Run: headless pygame with SDL's dummy video driver; simulated clock (each Clock.tick advances the game by its frame time, no real sleeping); random seed 0; keys injected as events and as key.get_pressed() state; no mouse input.
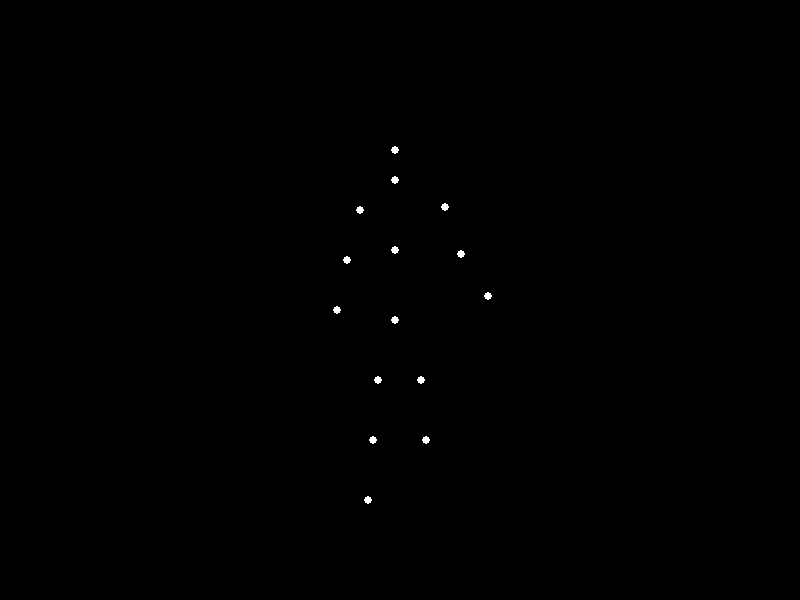
Frame 1 of 4 · flips 1–60 · no input
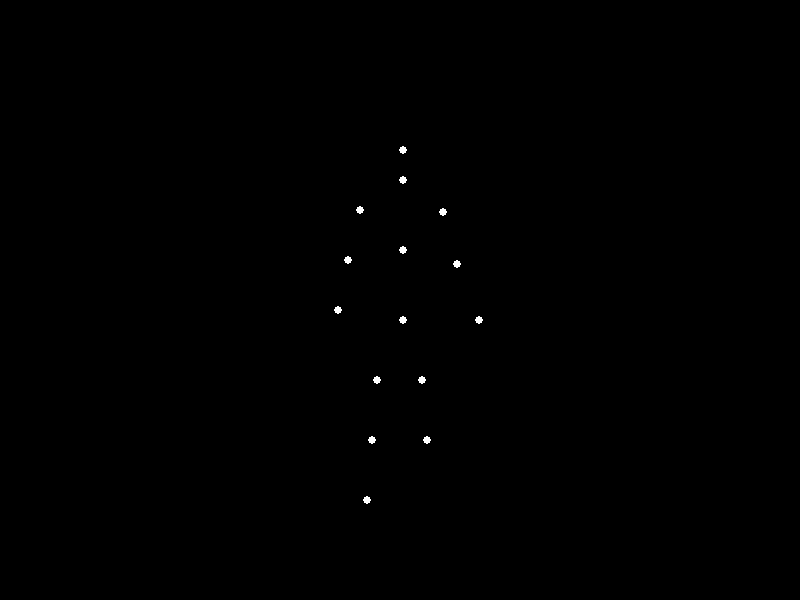
Frame 2 of 4 · flips 61–180 · tapped SPACE, RETURN · held RIGHT (→), D
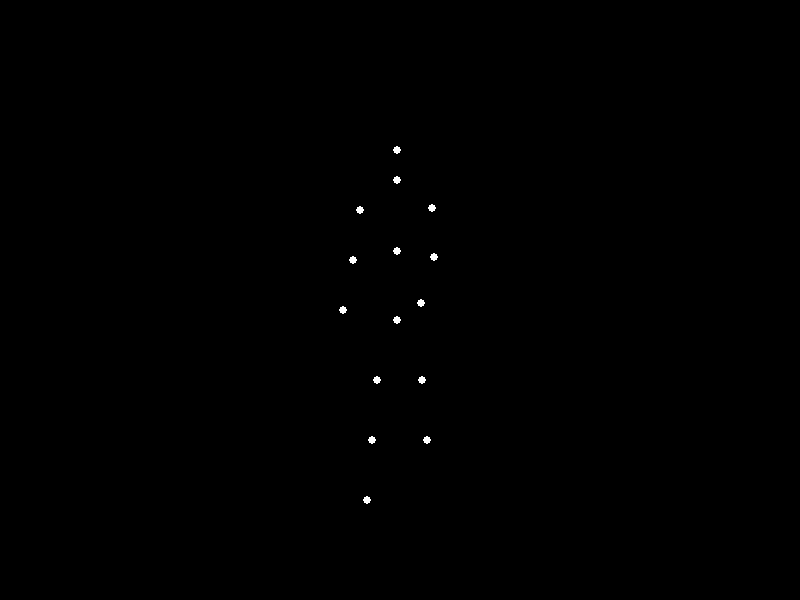
Frame 3 of 4 · flips 181–300 · held DOWN (↓), S
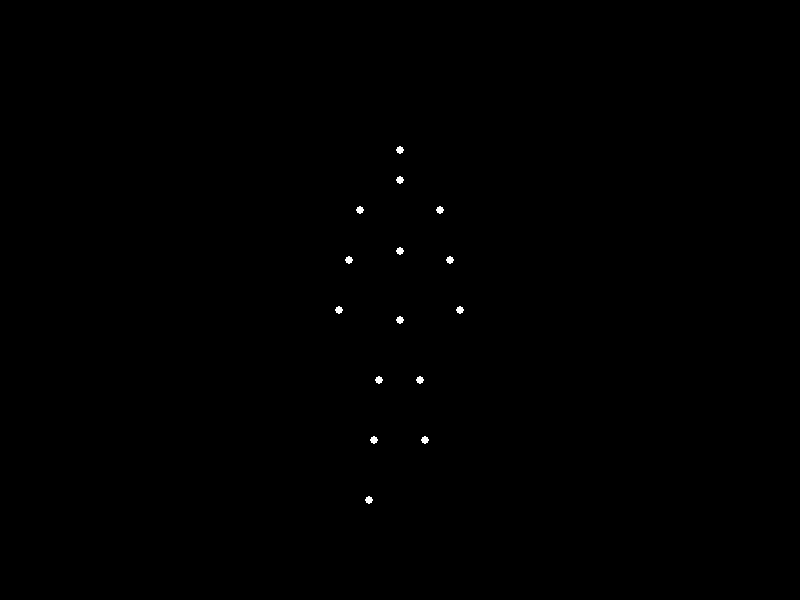
Frame 4 of 4 · flips 301–420 · held LEFT (←), A, UP (↑), W

The pygame program that drew these frames:


import pygame
import math
import sys

# Initialize Pygame
pygame.init()

# Constants
SCREEN_WIDTH = 800
SCREEN_HEIGHT = 600
BLACK = (0, 0, 0)
WHITE = (255, 255, 255)
FPS = 60

# Create screen
screen = pygame.display.set_mode((SCREEN_WIDTH, SCREEN_HEIGHT))
pygame.display.set_caption("Biological Motion - Hand Waving")
clock = pygame.time.Clock()

class PointLight:
    def __init__(self, x, y, radius=4):
        self.base_x = x
        self.base_y = y
        self.x = x
        self.y = y
        self.radius = radius

# Define the 15 key points for human body (simplified)
def create_body_points():
    center_x, center_y = SCREEN_WIDTH // 2, SCREEN_HEIGHT // 2
    
    points = [
        PointLight(center_x, center_y - 150),  # 0: Head
        PointLight(center_x, center_y - 120), # 1: Neck
        PointLight(center_x - 40, center_y - 90),  # 2: Left shoulder
        PointLight(center_x + 40, center_y - 90),  # 3: Right shoulder
        PointLight(center_x - 50, center_y - 40),  # 4: Left elbow
        PointLight(center_x + 50, center_y - 40),  # 5: Right elbow
        PointLight(center_x - 60, center_y + 10),  # 6: Left hand
        PointLight(center_x + 60, center_y + 10),  # 7: Right hand (waving)
        PointLight(center_x, center_y - 50),       # 8: Chest
        PointLight(center_x, center_y + 20),       # 9: Waist
        PointLight(center_x - 20, center_y + 80),  # 10: Left hip
        PointLight(center_x + 20, center_y + 80),  # 11: Right hip
        PointLight(center_x - 25, center_y + 140), # 12: Left knee
        PointLight(center_x + 25, center_y + 140), # 13: Right knee
        PointLight(center_x - 30, center_y + 200), # 14: Left foot
    ]
    
    # Add right foot as 15th point
    points.append(PointLight(center_x + 30, center_y + 200))  # 15: Right foot
    
    return points[:15]  # Ensure exactly 15 points

def update_waving_motion(points, time):
    # Hand waving parameters
    wave_amplitude = 40
    wave_frequency = 0.1
    wave_speed = 0.15
    
    # Heavy weight effect - slightly slower, more deliberate motion
    heavy_factor = 0.8
    
    # Calculate wave motion
    wave_offset = math.sin(time * wave_speed * heavy_factor) * wave_amplitude
    vertical_wave = math.sin(time * wave_speed * heavy_factor * 1.5) * 15
    
    # Right hand waving motion (point 7)
    points[7].x = points[7].base_x + wave_offset
    points[7].y = points[7].base_y + vertical_wave
    
    # Right elbow follows hand motion but dampened
    elbow_damping = 0.4
    points[5].x = points[5].base_x + wave_offset * elbow_damping
    points[5].y = points[5].base_y + vertical_wave * elbow_damping
    
    # Right shoulder subtle movement
    shoulder_damping = 0.2
    points[3].x = points[3].base_x + wave_offset * shoulder_damping
    points[3].y = points[3].base_y + vertical_wave * shoulder_damping
    
    # Body sway due to heavy weight
    body_sway = math.sin(time * wave_speed * 0.5) * 5
    
    # Apply subtle body movement to show weight
    for i in [0, 1, 8, 9]:  # Head, neck, chest, waist
        points[i].x = points[i].base_x + body_sway
    
    # Leg stability with slight weight shift
    leg_shift = math.sin(time * wave_speed * 0.3) * 3
    for i in [10, 12, 14]:  # Left leg points
        points[i].x = points[i].base_x - leg_shift
    for i in [11, 13, 15]:  # Right leg points (if exists)
        if i < len(points):
            points[i].x = points[i].base_x + leg_shift
    
    # Left arm subtle counter-movement
    left_counter = wave_offset * -0.1
    points[4].x = points[4].base_x + left_counter  # Left elbow
    points[6].x = points[6].base_x + left_counter  # Left hand
    
    # Breathing effect on chest
    breathing = math.sin(time * 0.05) * 2
    points[8].y = points[8].base_y + breathing

def main():
    points = create_body_points()
    time = 0
    
    running = True
    while running:
        for event in pygame.event.get():
            if event.type == pygame.QUIT:
                running = False
        
        # Update animation
        update_waving_motion(points, time)
        time += 1
        
        # Clear screen
        screen.fill(BLACK)
        
        # Draw points
        for point in points:
            pygame.draw.circle(screen, WHITE, (int(point.x), int(point.y)), point.radius)
        
        # Update display
        pygame.display.flip()
        clock.tick(FPS)
    
    pygame.quit()
    sys.exit()

if __name__ == "__main__":
    main()
